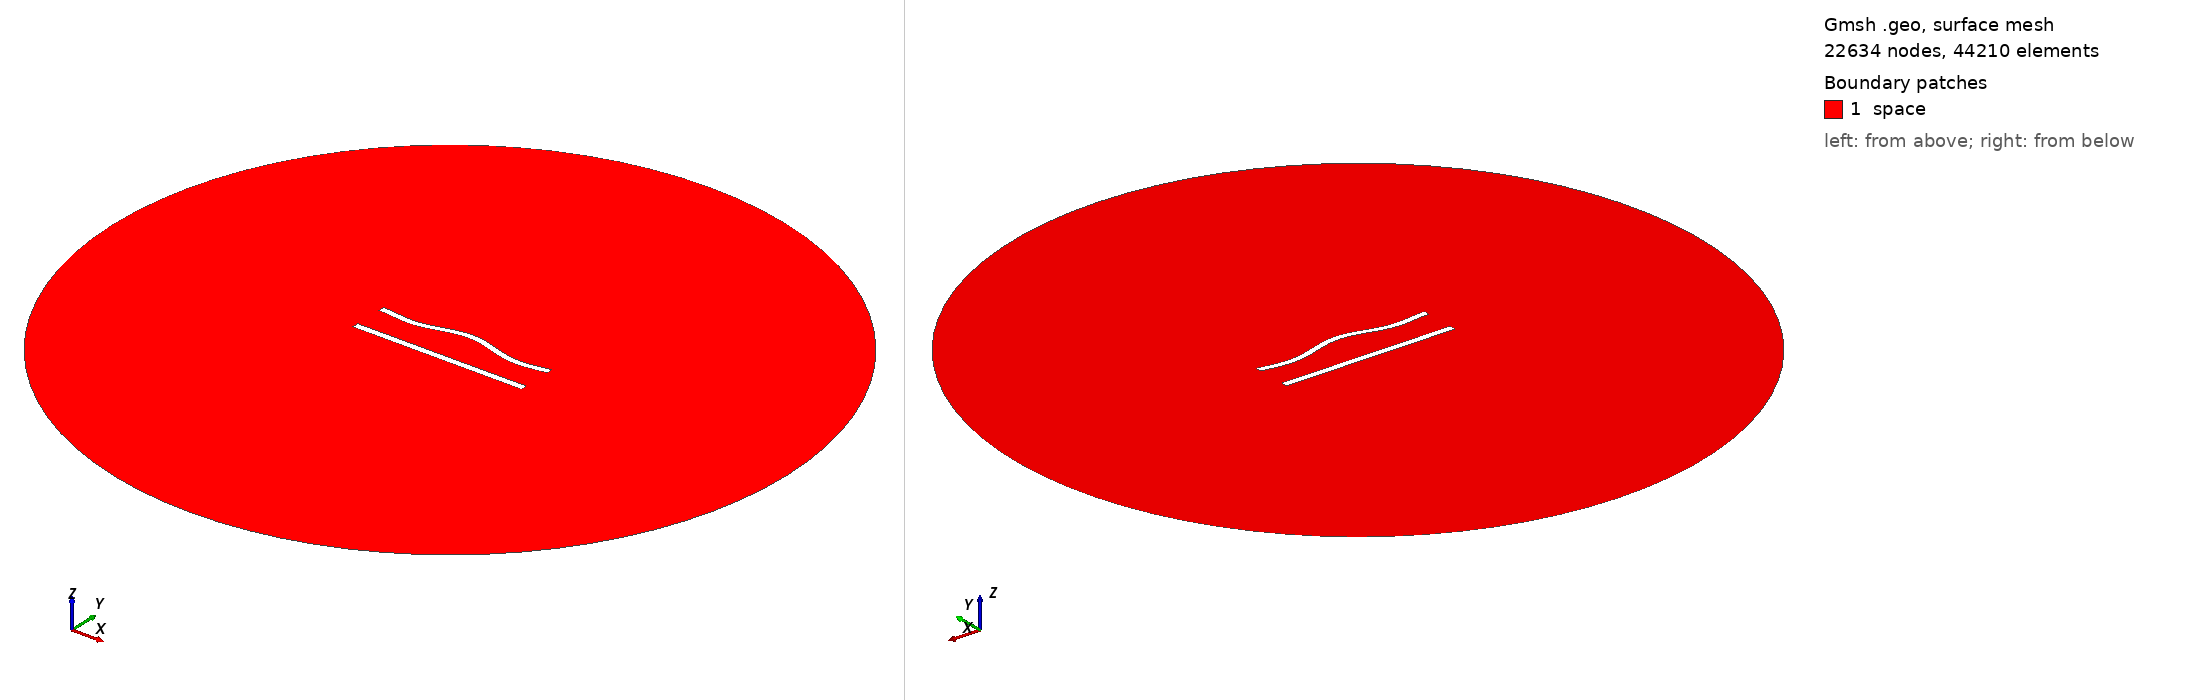

Gmsh geometry script, surface-meshed: 22634 nodes, 44210 surface elements. Boundary patches (legend numbers): 1 space. Left view from above one corner, right view from below the opposite corner. Legend entries are the model's physical surfaces. The drawing asked Gmsh for element sizes between 1% and 20% of the model's largest extent; the script's own settings can give other sizes.

=== 454.geo (drawn) ===
//---------------------------------------
// Geometry kernel
//---------------------------------------

SetFactory("OpenCASCADE");



//---------------------------------------
// Parameters of the geometry
//---------------------------------------

// Overetch of the upper plate
overetch = 0.125;

// Distance between the plates
distance = 20.0;

// Discretization over the x axis (for the deformation)
nx = 50; 

// Length of the plate
L = 100 - overetch; 

// Number of modes
n = 4; 

// 1st mode coefficient
coeff(1) = 0.0;
beta(1) = 0.596864 * 3.1415926535 / L;

// 2nd mode coefficient
coeff(2) = 1.5;
beta(2) = 1.49418 * 3.1415926535 / L;

// 3rd mode coefficient
coeff(3) = 0.0;
beta(3) = 2.50025 * 3.1415926535 / L;

// 4th mode coefficient
coeff(4) = -1.5;
beta(4) = 3.49999 * 3.1415926535 / L;



//---------------------------------------
// Upper plate (deformed rectangle)
//---------------------------------------

// Coordiantes of the upper plate
xmin = -50;
xmax = 50 - overetch;

// Height of the upper plate
yheight = 4 - 2 * overetch;

// Indexes of the points
UpperID[] = {};
LowerID[] = {};
LeftID[] = {};
RightID[] = {};

// Point index
p = 1;

// Horizontal edges
For i In {1:nx}
    x = xmin + (i-1)*(xmax - xmin)/(nx-1);

    y_bottom = distance / 2 + overetch;
    For j In {1:n}
        C = (Cosh(beta(j)*L) + Cos(beta(j)*L)) / (Sinh(beta(j)*L) + Sin(beta(j)*L));
        y_bottom  = y_bottom + coeff(j) * (Cosh(beta(j)*(x+50)) - Cos(beta(j)*(x+50)) - C * (Sinh(beta(j)*(x+50)) - Sin(beta(j)*(x+50))));
    EndFor

    y_top = y_bottom + yheight;

    Point(p) = {x, y_top, 0, 1.0};
    UpperID[i] = p;
    p = p + 1;

    Point(p) = {x, y_bottom, 0, 1.0};
    LowerID[i] = p;
    p = p + 1;
EndFor

// Create point lists
UpperPts[] = {}; LowerPts[] = {};
For i In {1:nx}
  UpperPts[] += {UpperID[i]};
  LowerPts[] += {LowerID[i]};
EndFor

// Build splines
Spline(1) = {UpperPts[]};
Spline(2) = {LowerPts[]};
Line(3) = {LowerPts[nx-1], UpperPts[nx-1]};
Line(4) = {LowerPts[0], UpperPts[0]};

// Build the plane surface
Curve Loop(1) = {2, 3, -1, -4};
Plane Surface(1) = {1};



//---------------------------------------
// Lower plate (rectangle)
//---------------------------------------

// Vertices
Point(1001) = {-50, -distance/2, 0, 1.0};
Point(1002) = { 50, -distance/2, 0, 1.0};
Point(1003) = { 50,  -distance/2 + 4, 0, 1.0};
Point(1004) = {-50,  -distance/2 + 4, 0, 1.0};

// Edges
Line(5) = {1001, 1002};
Line(6) = {1002, 1003};
Line(7) = {1003, 1004};
Line(8) = {1004, 1001};

// Plane surface
Line Loop(2) = {5, 6, 7, 8};
Plane Surface(2) = {2}; 



//---------------------------------------
// Outer (fictious) boundary
//---------------------------------------

// Points
Point(1005) = {0, 0, 0};       // Center
Point(1006) = {200, 0, 0};     // Start point
Point(1007) = {0, 200, 0};     // 90 degrees
Point(1008) = {-200, 0, 0};    // 180 degrees
Point(1009) = {0, -200, 0};    // 270 degrees

// Circle arcs (each needs start, center, end)
Circle(9) = {1006, 1005, 1007};
Circle(10) = {1007, 1005, 1008};
Circle(11) = {1008, 1005, 1009};
Circle(12) = {1009, 1005, 1006};

// Plane surface for the entire domain
Curve Loop(3) = {9, 10, 11, 12};
Surface(3) = {3};

// Subtract the plates from the whole domain to obtain the actual domain where we want to solve the equations
BooleanDifference{ Surface{3}; Delete; }{ Surface{1}; Surface{2}; Delete; }




//---------------------------------------
// Transfinite Lines/Curves
//---------------------------------------

// Set the number of points on the boundaries
r = 6;
d = 0.15;

// Plates
Transfinite Curve {1} = 50*r/4 Using Progression 1;
Transfinite Line {2} = 50*r Using Progression 1;
Transfinite Curve {3, 4} = 2*r Using Progression 1+d;
Transfinite Line {5} = 50*r/4 Using Progression 1;
Transfinite Line {7} = 50*r Using Progression 1;
Transfinite Line {6} = 2*r Using Progression 1-d;
Transfinite Line {8} = 2*r Using Progression 1+d;

// Outer boundary
Transfinite Line {9, 10, 11, 12} = 20 Using Progression 1;



//---------------------------------------
// Physical groups
//---------------------------------------                

// Physical curves (boundaries)
Physical Line("force_segment", 10) = {2};
Physical Line("upper_plate", 11) = {1, 3, 4};
Physical Line("lower_plate", 12) = {5, 6, 7, 8};
Physical Line("boundary", 20) = {9, 10, 11, 12};

// Physical Surfaces
Physical Surface("space", 30) = {3};



//---------------------------------------
// 6. Generate the Mesh
//---------------------------------------

// 2D mesh generation
Mesh 2;
